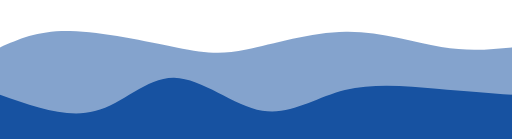
t = 0.00 s
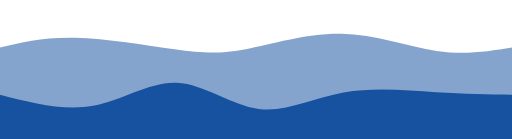
t = 1.25 s
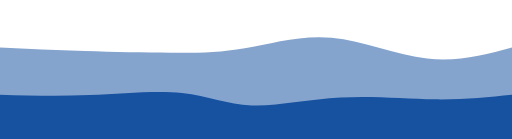
t = 3.75 s
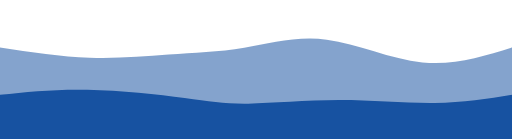
t = 5.00 s
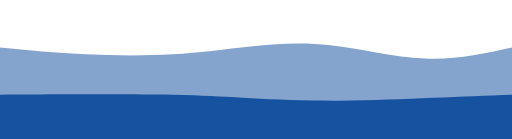
t = 6.25 s
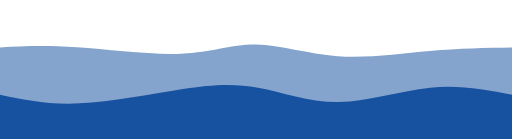
t = 8.75 s

The animated SVG that drew these frames (rendered in a browser with its animation timeline set to each time). Animation: 2 CSS @keyframes rules; frames cover the first 8.75 s, repeats indefinitely.

<svg width="100%" height="100%" id="svg" viewBox="0 0 1440 390" xmlns="http://www.w3.org/2000/svg" class="transition duration-300 ease-in-out delay-150"><style>
.path-0{
animation:pathAnim-0 20s;
animation-timing-function: linear;
animation-iteration-count: infinite;
}
@keyframes pathAnim-0{
0%{
d: path("M 0,400 C 0,400 0,133 0,133 C 54.12820512820514,109.02820512820512 108.25641025641028,85.05641025641025 198,87 C 287.7435897435897,88.94358974358975 413.102564102564,116.8025641025641 496,133 C 578.897435897436,149.1974358974359 619.3333333333334,153.73333333333335 693,139 C 766.6666666666666,124.26666666666667 873.5641025641025,90.26410256410257 973,89 C 1072.4358974358975,87.73589743589743 1164.4102564102564,119.21025641025639 1241,132 C 1317.5897435897436,144.7897435897436 1378.7948717948718,138.8948717948718 1440,133 C 1440,133 1440,400 1440,400 Z");
}
25%{
d: path("M 0,400 C 0,400 0,133 0,133 C 86.41282051282056,146.04102564102564 172.82564102564112,159.08205128205128 252,162 C 331.1743589743589,164.91794871794872 403.1102564102563,157.71282051282049 474,153 C 544.8897435897437,148.28717948717951 614.7333333333335,146.06666666666666 687,134 C 759.2666666666665,121.93333333333332 833.9564102564102,100.02051282051282 919,111 C 1004.0435897435898,121.97948717948718 1099.4410256410256,165.85128205128206 1188,175 C 1276.5589743589744,184.14871794871794 1358.2794871794872,158.57435897435897 1440,133 C 1440,133 1440,400 1440,400 Z");
}
50%{
d: path("M 0,400 C 0,400 0,133 0,133 C 55.17948717948721,124.36410256410257 110.35897435897442,115.72820512820513 204,123 C 297.6410256410256,130.27179487179487 429.7435897435896,153.45128205128205 522,150 C 614.2564102564104,146.54871794871795 666.6666666666667,116.46666666666665 732,122 C 797.3333333333333,127.53333333333335 875.5897435897436,168.6820512820513 960,173 C 1044.4102564102564,177.3179487179487 1134.974358974359,144.8051282051282 1216,132 C 1297.025641025641,119.1948717948718 1368.5128205128206,126.0974358974359 1440,133 C 1440,133 1440,400 1440,400 Z");
}
75%{
d: path("M 0,400 C 0,400 0,133 0,133 C 64.64615384615385,158.87692307692308 129.2923076923077,184.75384615384615 220,180 C 310.7076923076923,175.24615384615385 427.47692307692296,139.8615384615385 511,127 C 594.523076923077,114.13846153846153 644.8000000000001,123.8 712,117 C 779.1999999999999,110.2 863.323076923077,86.93846153846154 945,99 C 1026.676923076923,111.06153846153846 1105.9076923076923,158.44615384615386 1188,170 C 1270.0923076923077,181.55384615384614 1355.0461538461539,157.27692307692308 1440,133 C 1440,133 1440,400 1440,400 Z");
}
100%{
d: path("M 0,400 C 0,400 0,133 0,133 C 54.12820512820514,109.02820512820512 108.25641025641028,85.05641025641025 198,87 C 287.7435897435897,88.94358974358975 413.102564102564,116.8025641025641 496,133 C 578.897435897436,149.1974358974359 619.3333333333334,153.73333333333335 693,139 C 766.6666666666666,124.26666666666667 873.5641025641025,90.26410256410257 973,89 C 1072.4358974358975,87.73589743589743 1164.4102564102564,119.21025641025639 1241,132 C 1317.5897435897436,144.7897435897436 1378.7948717948718,138.8948717948718 1440,133 C 1440,133 1440,400 1440,400 Z");
}
}</style><path d="M 0,400 C 0,400 0,133 0,133 C 54.12820512820514,109.02820512820512 108.25641025641028,85.05641025641025 198,87 C 287.7435897435897,88.94358974358975 413.102564102564,116.8025641025641 496,133 C 578.897435897436,149.1974358974359 619.3333333333334,153.73333333333335 693,139 C 766.6666666666666,124.26666666666667 873.5641025641025,90.26410256410257 973,89 C 1072.4358974358975,87.73589743589743 1164.4102564102564,119.21025641025639 1241,132 C 1317.5897435897436,144.7897435897436 1378.7948717948718,138.8948717948718 1440,133 C 1440,133 1440,400 1440,400 Z" stroke="none" stroke-width="0" fill="#1752a1" fill-opacity="0.53" class="transition-all duration-200 ease-in-out delay-150 path-0"></path><style>
.path-1{
animation:pathAnim-1 20s;
animation-timing-function: linear;
animation-iteration-count: infinite;
}
@keyframes pathAnim-1{
0%{
d: path("M 0,400 C 0,400 0,266 0,266 C 93.69487179487183,299.36410256410255 187.38974358974366,332.7282051282051 267,312 C 346.61025641025634,291.2717948717949 412.1358974358974,216.45128205128205 490,218 C 567.8641025641026,219.54871794871795 658.0666666666665,297.46666666666664 738,311 C 817.9333333333335,324.53333333333336 887.5974358974361,273.6820512820513 970,253 C 1052.402564102564,232.3179487179487 1147.5435897435896,241.8051282051282 1228,249 C 1308.4564102564104,256.1948717948718 1374.2282051282052,261.0974358974359 1440,266 C 1440,266 1440,400 1440,400 Z");
}
25%{
d: path("M 0,400 C 0,400 0,266 0,266 C 76.88717948717948,258.07179487179485 153.77435897435896,250.14358974358973 246,252 C 338.22564102564104,253.85641025641027 445.7897435897437,265.49743589743593 519,275 C 592.2102564102563,284.50256410256407 631.0666666666666,291.8666666666666 698,291 C 764.9333333333334,290.1333333333334 859.9435897435899,281.0358974358975 954,281 C 1048.0564102564101,280.9641025641025 1141.1589743589743,289.98974358974357 1222,289 C 1302.8410256410257,288.01025641025643 1371.4205128205128,277.00512820512824 1440,266 C 1440,266 1440,400 1440,400 Z");
}
50%{
d: path("M 0,400 C 0,400 0,266 0,266 C 63.79230769230767,287.61538461538464 127.58461538461535,309.2307692307692 216,303 C 304.41538461538465,296.7692307692308 417.45384615384626,262.69230769230774 508,242 C 598.5461538461537,221.3076923076923 666.6,214 735,231 C 803.4,248 872.1461538461538,289.3076923076923 952,288 C 1031.8538461538462,286.6923076923077 1122.8153846153848,242.76923076923077 1206,232 C 1289.1846153846152,221.23076923076923 1364.5923076923077,243.6153846153846 1440,266 C 1440,266 1440,400 1440,400 Z");
}
75%{
d: path("M 0,400 C 0,400 0,266 0,266 C 63.12051282051283,278.96923076923076 126.24102564102566,291.9384615384615 198,299 C 269.75897435897434,306.0615384615385 350.15641025641025,307.2153846153846 443,299 C 535.8435897435897,290.7846153846154 641.1333333333333,273.2 718,271 C 794.8666666666667,268.8 843.3102564102564,281.9846153846154 920,291 C 996.6897435897436,300.0153846153846 1101.625641025641,304.8615384615385 1193,300 C 1284.374358974359,295.1384615384615 1362.1871794871795,280.5692307692308 1440,266 C 1440,266 1440,400 1440,400 Z");
}
100%{
d: path("M 0,400 C 0,400 0,266 0,266 C 93.69487179487183,299.36410256410255 187.38974358974366,332.7282051282051 267,312 C 346.61025641025634,291.2717948717949 412.1358974358974,216.45128205128205 490,218 C 567.8641025641026,219.54871794871795 658.0666666666665,297.46666666666664 738,311 C 817.9333333333335,324.53333333333336 887.5974358974361,273.6820512820513 970,253 C 1052.402564102564,232.3179487179487 1147.5435897435896,241.8051282051282 1228,249 C 1308.4564102564104,256.1948717948718 1374.2282051282052,261.0974358974359 1440,266 C 1440,266 1440,400 1440,400 Z");
}
}</style><path d="M 0,400 C 0,400 0,266 0,266 C 93.69487179487183,299.36410256410255 187.38974358974366,332.7282051282051 267,312 C 346.61025641025634,291.2717948717949 412.1358974358974,216.45128205128205 490,218 C 567.8641025641026,219.54871794871795 658.0666666666665,297.46666666666664 738,311 C 817.9333333333335,324.53333333333336 887.5974358974361,273.6820512820513 970,253 C 1052.402564102564,232.3179487179487 1147.5435897435896,241.8051282051282 1228,249 C 1308.4564102564104,256.1948717948718 1374.2282051282052,261.0974358974359 1440,266 C 1440,266 1440,400 1440,400 Z" stroke="none" stroke-width="0" fill="#1752a1" fill-opacity="1" class="transition-all duration-300 ease-in-out delay-150 path-1"></path></svg>
